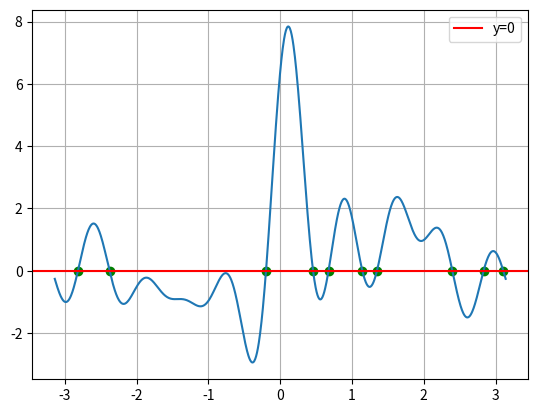

Write Python code to recreate this figure.
import numpy as np
import matplotlib.pyplot as plt
def sf_complexa(t):
    global c_minus, c_plus
    value=0
    for index, coef in enumerate(c_minus):
        value+=coef*np.exp(-1j*t*(len(c_minus)-index))    
    for index, coef in enumerate(c_plus):
        value+=coef*np.exp(1j*index*t)    
    return value
t = np.linspace(-np.pi, np.pi, 1000)  
N = 10
a_n = np.random.random(N)
b_n=np.random.random(N);b_n[0]=0
c_plus = (a_n - 1j * b_n) / 2
c_minus = (a_n + 1j * b_n) / 2
c_minus=c_minus[::-1][:-1] #inverte a ordem e exclui o ultimo elemento
plt.plot(t, sf_complexa(t))
coeficientes=np.concatenate((c_minus,c_plus))
polinomio=np.polynomial.Polynomial(coeficientes)
roots_z=polinomio.roots()
for root in roots_z:
    x=np.angle(root)
    print(x)
    if np.isclose(sf_complexa(x),0,atol=1e-6):
        plt.scatter(x,sf_complexa(x),color='g')
plt.axhline(0, color='r', label="y=0")
plt.grid()
plt.legend()
plt.savefig("teste.png") 